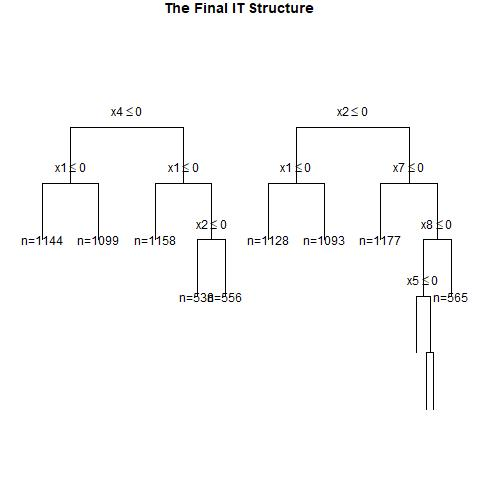

The table this chart was drawn from, first rows:
, x1, x2, x3, x4, x5, x6, x7, x8, x9, x10, x11, x12, x13, x14, x15, x16, x17, x18, x19, x20, x21, x22, x23
1, 1, 0, 1, 0, 1, 1, 1, 0, 1, 1, 1, 0, 0, 1, 0, 0, 1, 1, 0, 1, 0, 1, 1
2, 1, 1, 1, 1, 1, 0, 0, 0, 1, 0, 1, 1, 0, 0, 1, 1, 1, 0, 1, 0, 0, 0, 0
3, 0, 1, 1, 1, 0, 0, 1, 0, 1, 0, 0, 0, 1, 1, 0, 1, 1, 1, 1, 0, 1, 1, 1
4, 1, 1, 1, 1, 0, 1, 0, 1, 1, 1, 1, 0, 0, 1, 1, 0, 1, 1, 1, 1, 1, 1, 1
5, 0, 1, 0, 1, 0, 1, 1, 1, 1, 0, 0, 0, 1, 0, 1, 0, 1, 0, 0, 1, 1, 1, 0
6, 1, 0, 0, 0, 1, 1, 0, 1, 0, 1, 1, 0, 0, 1, 1, 1, 0, 1, 1, 1, 1, 0, 1
7, 0, 0, 1, 1, 1, 0, 0, 1, 0, 0, 0, 0, 0, 1, 1, 1, 0, 0, 0, 0, 1, 1, 1
8, 0, 1, 1, 0, 0, 1, 1, 0, 1, 0, 1, 1, 1, 0, 1, 1, 1, 0, 1, 1, 1, 1, 0
9, 1, 1, 1, 1, 1, 0, 0, 0, 0, 0, 1, 0, 0, 0, 0, 1, 1, 0, 0, 1, 1, 0, 0
10, 1, 0, 0, 0, 0, 1, 0, 0, 1, 1, 1, 0, 0, 1, 0, 1, 1, 0, 0, 0, 1, 1, 1
11, 1, 0, 0, 0, 1, 0, 1, 1, 1, 1, 1, 1, 0, 1, 1, 0, 1, 0, 1, 1, 0, 1, 1
12, 1, 1, 1, 0, 0, 0, 0, 0, 1, 0, 0, 1, 0, 0, 1, 0, 1, 0, 1, 0, 0, 0, 0
13, 0, 0, 0, 1, 0, 1, 1, 0, 0, 0, 1, 1, 1, 1, 0, 0, 1, 0, 1, 1, 0, 1, 1
14, 0, 1, 1, 0, 1, 0, 0, 0, 0, 0, 0, 0, 0, 1, 0, 0, 1, 0, 1, 1, 0, 1, 1
15, 1, 0, 1, 0, 0, 1, 1, 1, 1, 0, 1, 1, 1, 0, 0, 0, 1, 1, 1, 0, 0, 0, 0
16, 0, 0, 0, 0, 0, 0, 0, 0, 0, 0, 1, 0, 0, 1, 0, 0, 1, 0, 0, 1, 1, 0, 0
17, 0, 0, 1, 1, 1, 1, 0, 0, 1, 1, 1, 0, 0, 1, 1, 1, 0, 1, 0, 1, 1, 1, 0
18, 1, 0, 1, 0, 1, 0, 0, 0, 0, 1, 0, 0, 1, 1, 1, 0, 1, 0, 1, 0, 1, 1, 1
19, 1, 0, 1, 1, 0, 0, 0, 0, 0, 1, 1, 1, 0, 1, 0, 0, 1, 1, 0, 0, 0, 1, 1
20, 0, 0, 1, 0, 0, 0, 1, 1, 0, 0, 1, 1, 0, 1, 1, 1, 0, 1, 0, 1, 0, 0, 1
21, 1, 0, 1, 1, 1, 1, 0, 0, 0, 1, 0, 0, 0, 0, 0, 1, 0, 0, 1, 1, 0, 1, 0
22, 1, 0, 1, 0, 0, 1, 0, 0, 1, 0, 1, 1, 1, 1, 1, 1, 0, 0, 0, 0, 1, 0, 0
23, 1, 0, 1, 0, 0, 0, 1, 1, 1, 1, 1, 0, 0, 1, 0, 1, 1, 1, 1, 1, 1, 1, 0
24, 1, 0, 0, 0, 1, 0, 0, 1, 1, 1, 1, 0, 0, 1, 0, 1, 1, 1, 1, 0, 0, 1, 1
25, 1, 1, 1, 0, 0, 1, 0, 0, 0, 1, 1, 1, 0, 1, 0, 1, 1, 0, 0, 0, 1, 0, 1
26, 0, 1, 0, 0, 1, 1, 0, 0, 0, 0, 0, 0, 0, 1, 0, 1, 1, 1, 1, 1, 0, 1, 1
27, 1, 0, 0, 0, 1, 1, 0, 0, 1, 1, 0, 0, 0, 0, 0, 0, 1, 1, 0, 1, 1, 0, 0
28, 0, 1, 0, 1, 1, 0, 1, 1, 1, 0, 0, 0, 1, 1, 0, 1, 1, 0, 1, 0, 1, 0, 0
29, 1, 0, 1, 1, 0, 1, 1, 0, 1, 1, 0, 0, 1, 0, 0, 0, 1, 1, 0, 0, 1, 0, 1
30, 0, 0, 1, 0, 1, 1, 1, 0, 1, 0, 1, 0, 0, 1, 1, 1, 1, 0, 1, 0, 0, 0, 0
31, 1, 1, 1, 0, 0, 1, 0, 1, 0, 0, 1, 1, 0, 0, 0, 0, 0, 1, 0, 0, 0, 0, 1
32, 0, 1, 0, 1, 1, 1, 0, 0, 1, 1, 0, 1, 0, 0, 0, 0, 1, 1, 0, 0, 0, 1, 1
33, 0, 1, 0, 0, 1, 0, 1, 1, 1, 0, 0, 0, 0, 0, 0, 1, 0, 0, 0, 0, 1, 1, 1
34, 1, 0, 1, 0, 1, 0, 1, 0, 1, 0, 0, 1, 0, 0, 0, 1, 0, 0, 0, 1, 0, 0, 0
35, 0, 0, 0, 0, 0, 0, 0, 0, 1, 0, 0, 0, 1, 0, 0, 1, 0, 1, 0, 1, 1, 1, 1
36, 1, 0, 1, 0, 1, 0, 1, 1, 1, 0, 1, 0, 1, 1, 0, 0, 0, 1, 0, 1, 0, 1, 1
37, 1, 1, 0, 1, 0, 1, 1, 1, 0, 1, 1, 0, 0, 0, 0, 0, 1, 0, 0, 0, 0, 1, 0
38, 1, 1, 1, 1, 1, 1, 1, 0, 1, 0, 0, 1, 0, 0, 1, 1, 0, 1, 1, 0, 0, 0, 0
39, 1, 0, 1, 1, 0, 1, 1, 0, 0, 0, 1, 0, 1, 1, 1, 0, 0, 0, 0, 1, 0, 1, 1
40, 0, 1, 0, 1, 1, 1, 0, 1, 0, 0, 0, 1, 0, 0, 0, 0, 1, 0, 0, 1, 0, 0, 1
41, 0, 1, 1, 0, 0, 1, 1, 1, 1, 0, 1, 0, 1, 1, 0, 0, 0, 1, 1, 0, 1, 1, 0
42, 0, 0, 1, 1, 0, 0, 0, 1, 0, 1, 1, 1, 0, 0, 1, 0, 1, 1, 0, 1, 0, 0, 1
43, 1, 1, 0, 0, 1, 0, 0, 0, 0, 0, 0, 0, 0, 0, 1, 1, 1, 0, 1, 1, 1, 0, 0
44, 0, 0, 0, 1, 1, 0, 0, 1, 1, 0, 1, 1, 1, 0, 1, 1, 0, 1, 0, 1, 0, 0, 0
45, 1, 0, 1, 1, 1, 0, 1, 0, 0, 1, 0, 0, 0, 1, 1, 1, 0, 0, 0, 0, 1, 0, 1
46, 1, 0, 1, 1, 1, 1, 1, 0, 1, 0, 1, 1, 1, 0, 1, 0, 0, 0, 1, 0, 0, 1, 1
47, 0, 1, 0, 1, 1, 1, 1, 1, 1, 1, 0, 1, 1, 0, 0, 1, 0, 0, 1, 1, 1, 1, 0
48, 1, 1, 1, 1, 0, 0, 0, 0, 0, 1, 0, 0, 0, 1, 0, 0, 0, 0, 1, 0, 0, 0, 1
49, 1, 1, 1, 1, 1, 0, 0, 0, 1, 0, 0, 0, 1, 1, 1, 0, 1, 0, 0, 1, 1, 0, 1
50, 0, 0, 1, 1, 1, 1, 0, 1, 1, 1, 1, 1, 0, 1, 0, 1, 1, 1, 1, 0, 1, 1, 1
51, 1, 0, 1, 1, 1, 1, 0, 1, 0, 0, 1, 1, 0, 1, 1, 0, 0, 1, 0, 0, 0, 1, 1
52, 0, 1, 0, 0, 1, 1, 0, 0, 1, 1, 0, 1, 1, 1, 0, 0, 1, 0, 0, 1, 1, 1, 0
53, 0, 1, 1, 1, 1, 1, 0, 0, 1, 0, 1, 0, 0, 0, 0, 0, 1, 0, 1, 0, 0, 1, 0
54, 0, 1, 0, 0, 1, 1, 1, 1, 0, 1, 0, 0, 1, 0, 0, 0, 1, 0, 0, 0, 1, 0, 1
55, 1, 0, 0, 1, 0, 0, 1, 1, 0, 0, 0, 1, 1, 1, 0, 1, 1, 0, 1, 1, 0, 1, 1
56, 0, 1, 0, 0, 0, 0, 1, 0, 1, 0, 1, 1, 1, 1, 0, 0, 1, 1, 0, 1, 0, 1, 1
57, 0, 1, 0, 0, 1, 0, 1, 0, 1, 0, 0, 1, 0, 0, 0, 0, 1, 1, 1, 1, 1, 1, 0
58, 0, 1, 1, 0, 1, 0, 1, 0, 1, 1, 0, 0, 0, 1, 1, 0, 0, 1, 0, 1, 1, 1, 0
59, 0, 0, 0, 0, 1, 0, 1, 0, 0, 0, 0, 0, 0, 1, 0, 1, 1, 0, 1, 0, 1, 1, 0
60, 0, 1, 1, 0, 0, 0, 1, 0, 0, 1, 0, 0, 1, 0, 1, 1, 1, 1, 0, 0, 1, 1, 0
... 940 more rows
